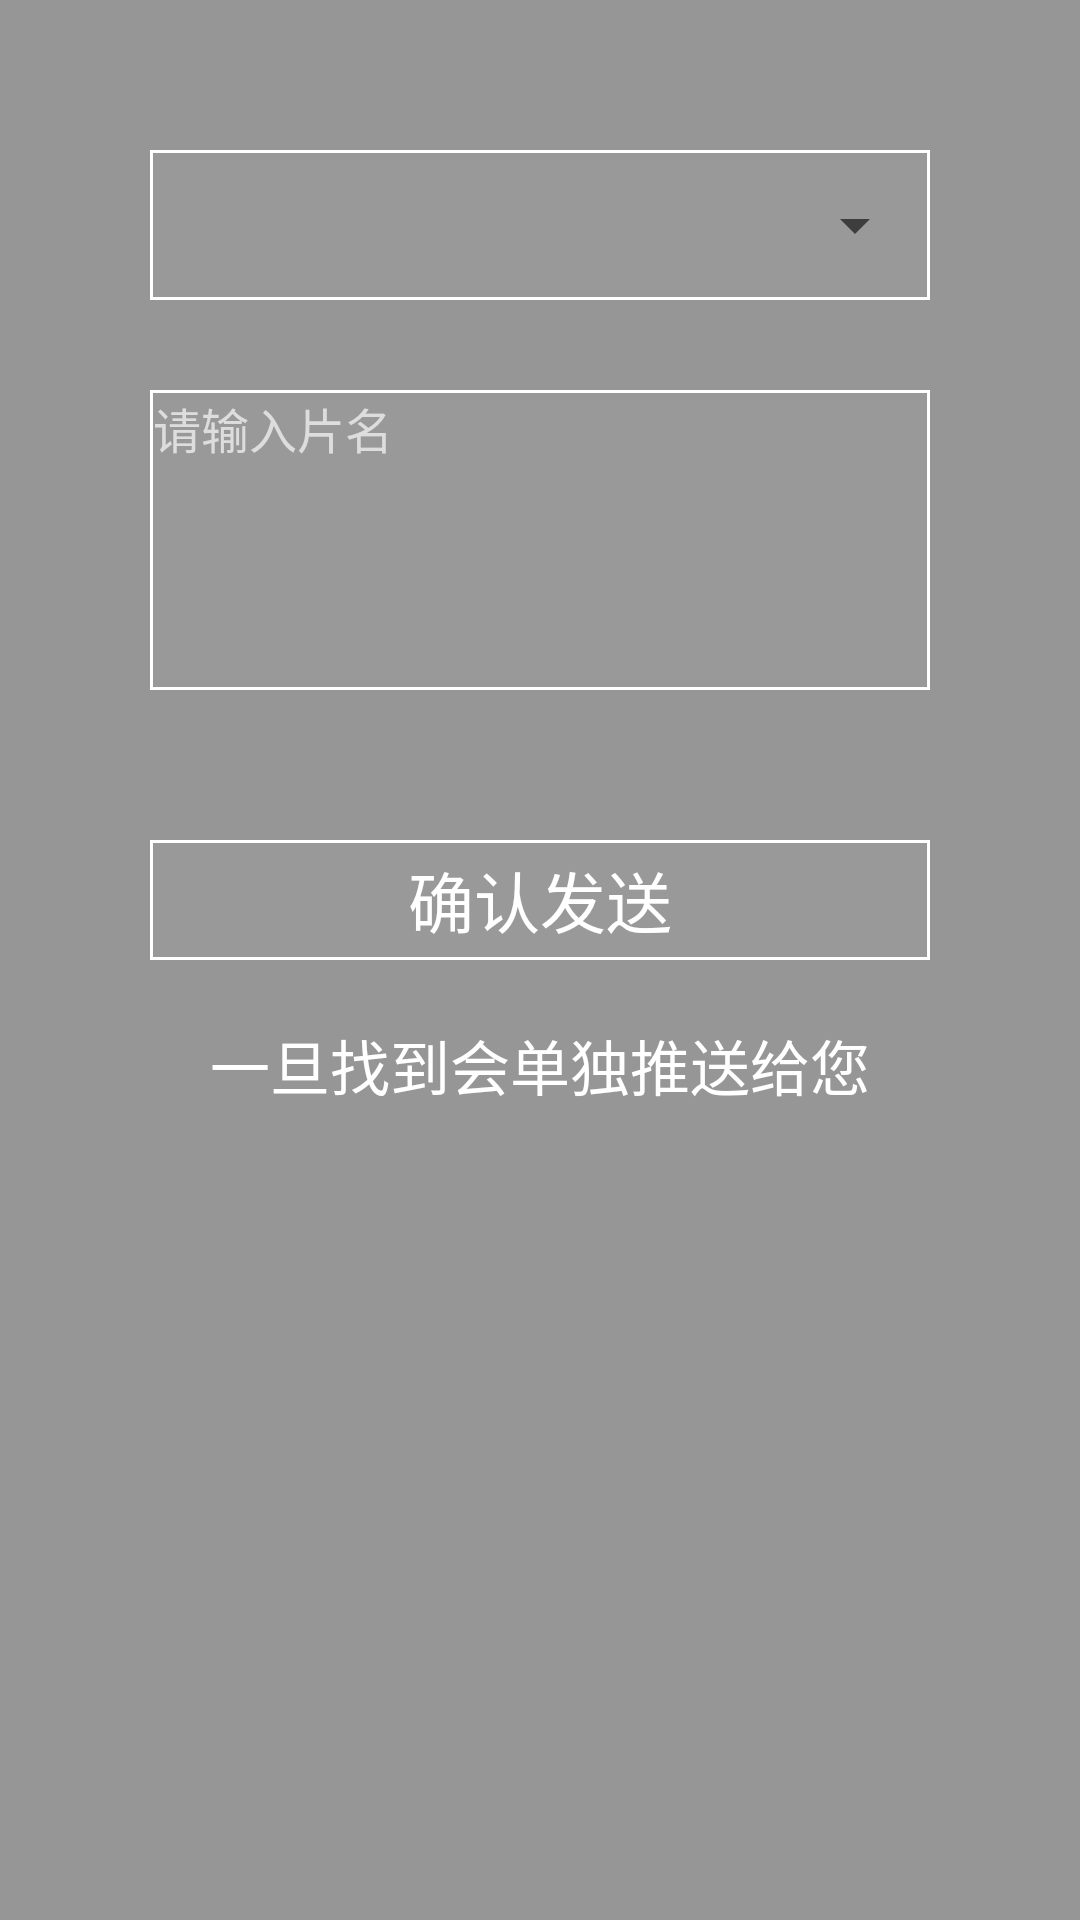

Write the Android layout XML for this screen, with the resource values it uses.
<!-- AndroidManifest.xml: application theme Theme.AppCompat.Light.NoActionBar -->
<!-- res/layout/fragment_re_quest.xml -->
<LinearLayout xmlns:android="http://schemas.android.com/apk/res/android"
    xmlns:tools="http://schemas.android.com/tools"
    android:layout_width="match_parent"
    android:orientation="vertical"
    android:background="@color/maincolor"
    android:layout_height="match_parent"
    tools:context="fragments.ReQuestFragment">
    <RelativeLayout
        android:layout_width="match_parent"
        android:layout_marginTop="50dp"
        android:layout_marginLeft="50dp"
        android:layout_marginRight="50dp"
        android:background="@color/white"
        android:layout_height="50dp">
        <RelativeLayout
          android:layout_width="match_parent"
          android:layout_margin="1dp"
          android:background="@color/maincolor"
          android:layout_height="match_parent">
            <Spinner
                android:layout_width="match_parent"
                android:layout_height="match_parent"
                android:id="@+id/spinner"
                />
        </RelativeLayout>
    </RelativeLayout>
    <RelativeLayout
        android:layout_width="match_parent"
        android:layout_marginTop="30dp"
        android:layout_marginLeft="50dp"
        android:layout_marginRight="50dp"
        android:background="@color/white"
        android:layout_height="100dp">
        <RelativeLayout
            android:layout_width="match_parent"
            android:layout_margin="1dp"
            android:background="@color/maincolor"
            android:layout_height="match_parent">
          <EditText
              android:id="@+id/et_name"
              android:layout_width="match_parent"
              android:hint="请输入片名"
              android:textColorHint="@color/gray"
              android:background="@null"
              android:textColor="@color/white"
              android:textSize="16sp"
              android:gravity="left"
              android:layout_height="match_parent" />
        </RelativeLayout>
    </RelativeLayout>
    <RelativeLayout
        android:layout_width="match_parent"
        android:layout_marginTop="50dp"
        android:layout_marginLeft="50dp"
        android:layout_marginRight="50dp"
        android:background="@color/white"
        android:layout_height="40dp">
        <RelativeLayout
            android:id="@+id/rtl_send"
            android:layout_width="match_parent"
            android:layout_margin="1dp"
            android:background="@color/maincolor"
            android:layout_height="match_parent">
          <TextView
              android:layout_width="wrap_content"
              android:text="确认发送"
              android:textColor="@color/white"
              android:textSize="22sp"
              android:layout_centerInParent="true"
              android:layout_height="wrap_content" />
        </RelativeLayout>
    </RelativeLayout>
    <RelativeLayout
        android:layout_width="match_parent"
        android:layout_marginTop="10dp"
        android:layout_height="50dp">
        <TextView
            android:layout_width="wrap_content"
            android:text="一旦找到会单独推送给您"
            android:textColor="@color/white"
            android:textSize="20sp"
            android:layout_centerInParent="true"
            android:layout_height="wrap_content" />
    </RelativeLayout>
</LinearLayout>
<!-- resources referenced by this layout -->
<resources>
  <color name="gray">#dddddd</color>
  <color name="maincolor">#66000000</color>
  <color name="white">#FFFFFF</color>
</resources>
